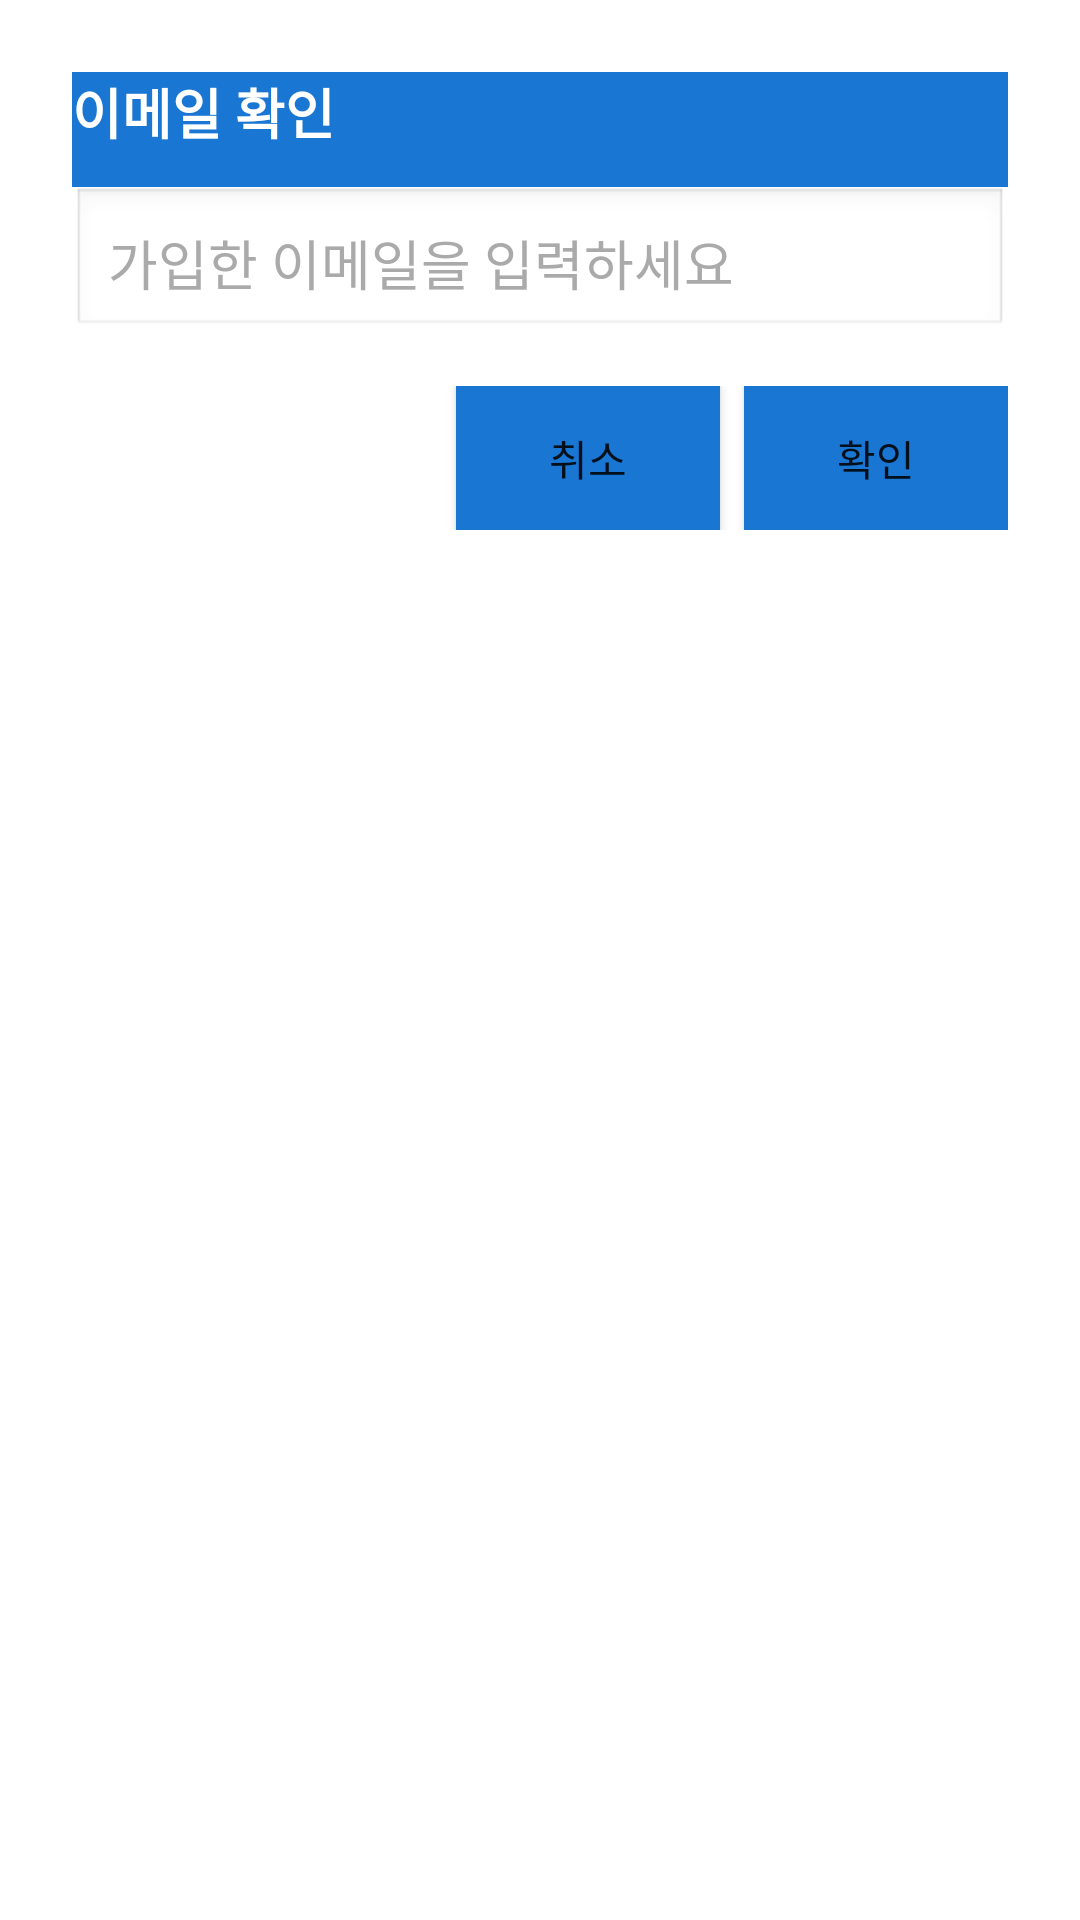

The Android layout XML behind this screen, and the referenced resources:
<!-- AndroidManifest.xml: application theme Theme.AppCompat.DayNight -->
<!-- res/layout/dialog_find_email.xml -->
<?xml version="1.0" encoding="utf-8"?>
<LinearLayout xmlns:android="http://schemas.android.com/apk/res/android"
    android:layout_width="match_parent"
    android:layout_height="wrap_content"
    android:orientation="vertical"
    android:background="#FFFFFF"
    android:padding="24dp">

    <TextView
        android:id="@+id/tvFindEmailTitle"
        android:layout_width="match_parent"
        android:layout_height="wrap_content"
        android:text="이메일 확인"
        android:textSize="18sp"
        android:textStyle="bold"
        android:textColor="#FFFFFF"
        android:background="#1976D2"
        android:paddingBottom="12dp"/>

    <EditText
        android:id="@+id/etFindEmail"
        android:layout_width="match_parent"
        android:layout_height="wrap_content"
        android:hint="가입한 이메일을 입력하세요"
        android:inputType="textEmailAddress"
        android:background="@android:drawable/edit_text"
        android:padding="12dp"
        android:textColor="@android:color/black"
        android:textColorHint="@android:color/darker_gray"/>

    <LinearLayout
        android:layout_width="match_parent"
        android:layout_height="wrap_content"
        android:orientation="horizontal"
        android:gravity="end"
        android:layout_marginTop="16dp">

        <Button
            android:id="@+id/btnCancel"
            android:layout_width="wrap_content"
            android:layout_height="wrap_content"
            android:background="#1976D2"
            android:text="취소" />

        <Button
            android:id="@+id/btnConfirm"
            android:layout_width="wrap_content"
            android:layout_height="wrap_content"
            android:background="#1976D2"
            android:text="확인"
            android:layout_marginStart="8dp"/>
    </LinearLayout>


</LinearLayout>
<!-- resources referenced by this layout -->
<resources>

</resources>
